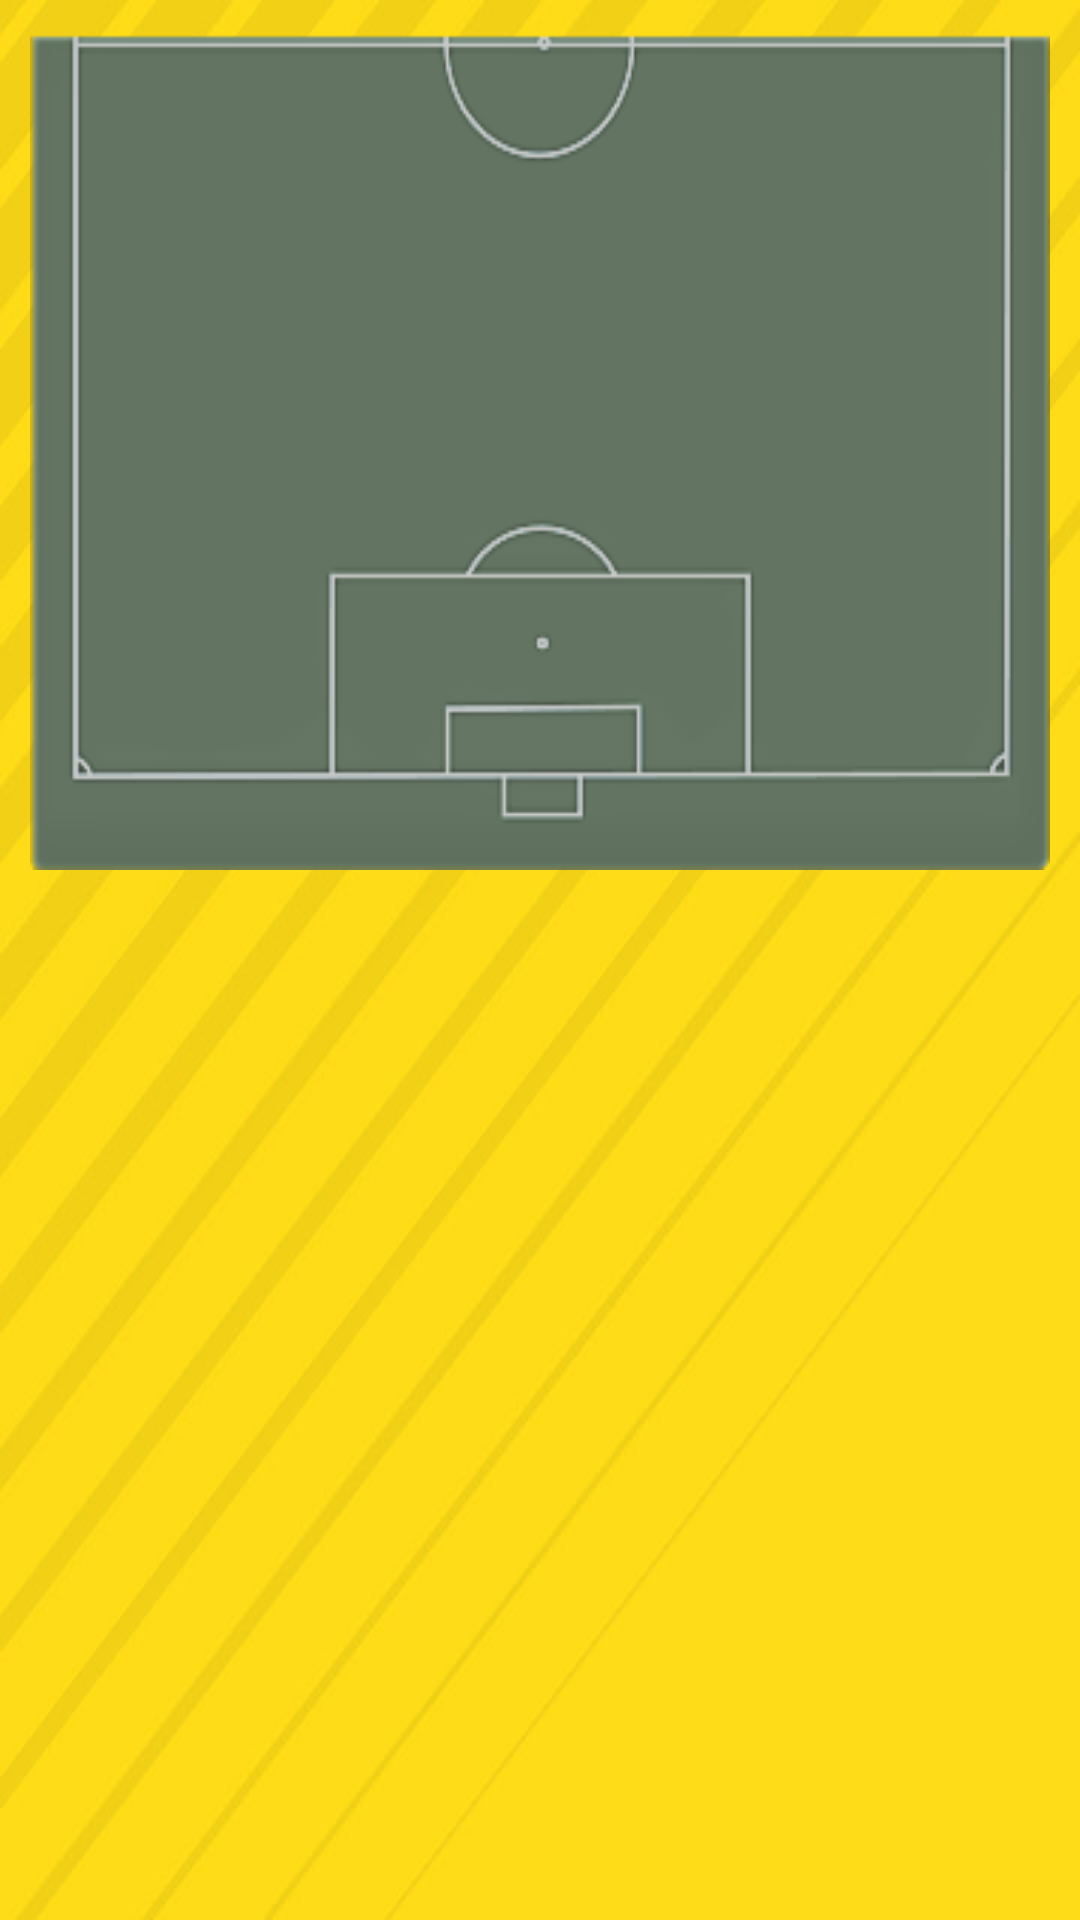

Android layout source for this screen:
<!-- AndroidManifest.xml: application theme AppTheme -->
<!-- res/layout/team_formation.xml -->
<?xml version="1.0" encoding="utf-8"?>
<RelativeLayout
    xmlns:android="http://schemas.android.com/apk/res/android"
    android:layout_width="match_parent"
    android:layout_height="match_parent"
    android:background="@drawable/fifa_mode"
    >

    <RelativeLayout
        android:id="@+id/formation_view"
        android:layout_width="match_parent"
        android:layout_height="280dp"
        android:layout_marginTop="10dp"
        android:layout_marginStart="10dp"
        android:layout_marginEnd="10dp"
        android:background="@drawable/half_pitch"
        android:elevation="5dp"
        >


    </RelativeLayout>




</RelativeLayout>
<!-- resources referenced by this layout -->
<resources>
  <!-- drawable fifa_mode: jpg bitmap (drawable, 36092 bytes) -->
  <!-- drawable half_pitch: png bitmap (drawable, 9446 bytes) -->
  <style name="AppTheme" parent="Theme.AppCompat.Light.NoActionBar">
          
          <item name="colorPrimary">@color/colorPrimary</item>
          <item name="colorPrimaryDark">@color/colorPrimaryDark</item>
          <item name="colorAccent">@color/colorAccent</item>
      </style>
  <color name="colorPrimary">#3F51B5</color>
  <color name="colorPrimaryDark">#607D8B</color>
  <color name="colorAccent">#FF4081</color>
</resources>
